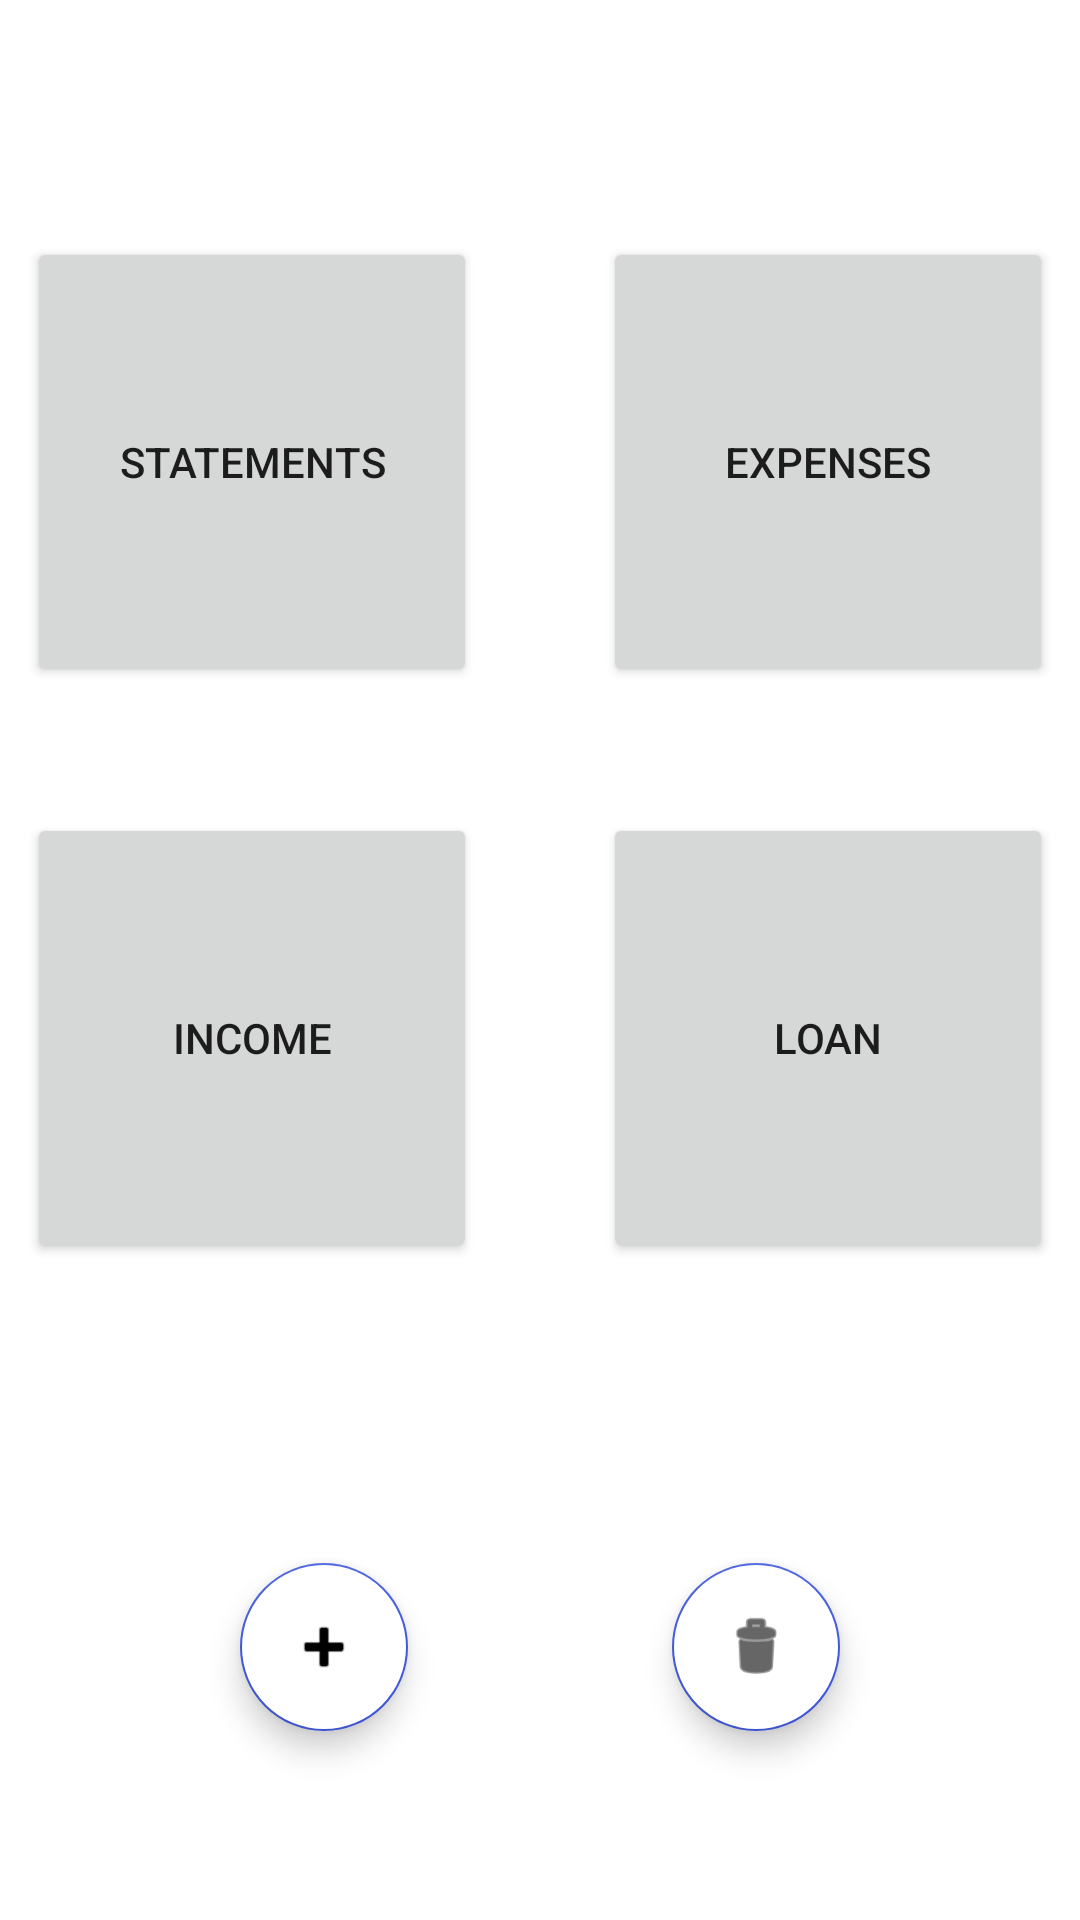

Reconstruct the res/layout file that produces this screen, plus the resources it refers to.
<!-- AndroidManifest.xml: application theme Theme.MyECO -->
<!-- res/layout/activity_main.xml -->
<?xml version="1.0" encoding="utf-8"?>
<RelativeLayout xmlns:app="http://schemas.android.com/apk/res-auto"
    xmlns:tools="http://schemas.android.com/tools"
    android:layout_width="match_parent"
    android:layout_height="match_parent"
    xmlns:android="http://schemas.android.com/apk/res/android">
    <androidx.constraintlayout.widget.ConstraintLayout
        android:layout_width="match_parent"
        android:layout_height="match_parent"
        tools:context=".MainActivity">


        <Button
            android:id="@+id/btn_statements"
            android:layout_width="150dp"
            android:layout_height="150dp"
            android:layout_marginStart="50dp"
            android:layout_marginTop="140dp"
            android:layout_marginEnd="21dp"
            android:layout_marginBottom="21dp"
            android:text="STATEMENTS"
            app:layout_constraintBottom_toTopOf="@+id/btn_income"
            app:layout_constraintEnd_toStartOf="@+id/btn_expenses"
            app:layout_constraintStart_toStartOf="parent"
            app:layout_constraintTop_toTopOf="parent" />

        <Button
            android:id="@+id/btn_expenses"
            android:layout_width="150dp"
            android:layout_height="150dp"
            android:layout_marginStart="21dp"
            android:layout_marginTop="140dp"
            android:layout_marginEnd="50dp"
            android:layout_marginBottom="21dp"
            android:text="EXPENSES"
            app:layout_constraintBottom_toTopOf="@+id/btn_loan"
            app:layout_constraintEnd_toEndOf="parent"
            app:layout_constraintStart_toEndOf="@+id/btn_statements"
            app:layout_constraintTop_toTopOf="parent" />

        <Button
            android:id="@+id/btn_income"
            android:layout_width="150dp"
            android:layout_height="150dp"
            android:layout_marginStart="50dp"
            android:layout_marginTop="21dp"
            android:layout_marginEnd="21dp"
            android:layout_marginBottom="280dp"
            android:text="INCOME"
            app:layout_constraintBottom_toBottomOf="parent"
            app:layout_constraintEnd_toStartOf="@+id/btn_loan"
            app:layout_constraintStart_toStartOf="parent"
            app:layout_constraintTop_toBottomOf="@+id/btn_statements" />

        <Button
            android:id="@+id/btn_loan"
            android:layout_width="150dp"
            android:layout_height="150dp"
            android:layout_marginStart="21dp"
            android:layout_marginTop="21dp"
            android:layout_marginEnd="50dp"
            android:layout_marginBottom="280dp"
            android:text="LOAN"
            app:layout_constraintBottom_toBottomOf="parent"
            app:layout_constraintEnd_toEndOf="parent"
            app:layout_constraintStart_toEndOf="@+id/btn_income"
            app:layout_constraintTop_toBottomOf="@+id/btn_expenses" />

        <com.google.android.material.floatingactionbutton.FloatingActionButton
            android:id="@+id/btn_float_add"
            android:layout_width="wrap_content"
            android:layout_height="wrap_content"
            android:layout_marginStart="80dp"
            android:layout_marginTop="100dp"
            android:backgroundTint="#FFFFFF"
            android:clickable="true"
            app:backgroundTint="#4058DC"
            app:layout_constraintStart_toStartOf="parent"
            app:layout_constraintTop_toBottomOf="@+id/btn_income"
            app:rippleColor="#FFF2F2"
            app:srcCompat="@android:drawable/ic_input_add" />

        <com.google.android.material.floatingactionbutton.FloatingActionButton
            android:id="@+id/btn_float_delete"
            android:layout_width="wrap_content"
            android:layout_height="wrap_content"
            android:layout_marginTop="100dp"
            android:layout_marginEnd="80dp"
            android:backgroundTint="#FFFFFF"
            android:clickable="true"
            app:backgroundTint="#4058DC"
            app:layout_constraintEnd_toEndOf="parent"
            app:layout_constraintTop_toBottomOf="@+id/btn_loan"
            app:srcCompat="@android:drawable/ic_menu_delete" />


    </androidx.constraintlayout.widget.ConstraintLayout>
</RelativeLayout>
<!-- resources referenced by this layout -->
<resources>
  <style name="Theme.MyECO" parent="Theme.MaterialComponents.DayNight.DarkActionBar">
          
          <item name="colorPrimary">#167098</item>
          <item name="colorPrimaryVariant">#167098</item>
          <item name="colorOnPrimary">@color/white</item>
          
          <item name="colorSecondary">#0171A3</item>
          <item name="colorSecondaryVariant">@color/teal_700</item>
          <item name="colorOnSecondary">@color/black</item>
          
          <item name="android:statusBarColor" tools:targetApi="l">?attr/colorPrimaryVariant</item>
          
      </style>
  <!-- not gathered from this repository: default colours our renderer supplied (Android Studio template values) -->
  <color name="teal_700">#FF018786</color>
  <color name="black">#FF000000</color>
  <color name="white">#FFFFFFFF</color>
</resources>
